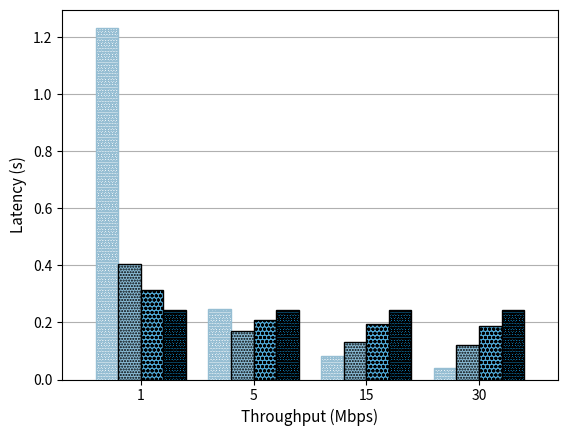

The script that saved this image:
import os
import numpy as np
import matplotlib as mpl
import matplotlib.pyplot as plt

index = ['1', '5', '15', '30']

allCloud = [1.233,.247,.082,.041]
allEdge = [.244,.244,.244,.244]
Pool = [.405,.169,.130,.120]
FC = [.315,.210,.193,.189]

#Random, Unnormalized,Normalized

fig = plt.figure()
ax = fig.add_subplot(111)

pos = np.array([0.2, .7, 1.2, 1.7])
    
width = 0.1 # the width of the bars 
#ind = np.arange(len(index))  # the x locations for the groups

ax.bar(pos, allCloud, width, color='white', label='All-Cloud', hatch = 'oooooo', edgecolor = '#96BED3', zorder = 3)
ax.bar(pos+width, Pool, width, color='#8ABCD6', label='Pool5', hatch = '......', edgecolor = 'black', zorder = 3)
ax.bar(pos+2*width, FC, width, color='#4FA8D5', label='FC6', hatch = 'oooo', edgecolor = 'black', zorder = 3)
ax.bar(pos+3*width, allEdge, width, color='#1093D5', label='All-Edge', hatch = 'oooooo', edgecolor = 'black', zorder = 3)

ax.grid(axis='y', zorder = 0)

ax.set_xticks(pos+3*width/2)
ax.set_xticklabels(index, minor=False, fontsize = 10)
#ax.set_yticklabels([0, 25, 50, 75, 100, 125, 150, 175, 200], minor=False, fontsize = 11)
#plt.rc('ytick', labelsize=12)
#ax.set(xlim=[2*width - 1, len(index)], ylim=[0,200])
ax.set(xlim=[0, 2.2])


#ax.legend(loc='upper center', bbox_to_anchor=(0.5, 1.05),
#          ncol=4, frameon = False)

plt.xlabel('Throughput (Mbps)', fontsize = 11)
plt.ylabel('Latency (s)', fontsize = 11)  

plt.show()